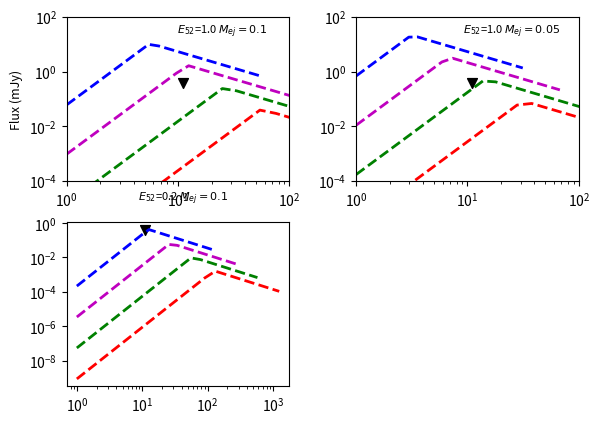

The matplotlib source for this figure: (Note: this script raises an exception after producing the figure.)
import numpy as np
import matplotlib.pyplot as plt
from matplotlib.font_manager import FontProperties
fontP=FontProperties()
 
#---------------------------------------



def Fong16(E52,mej,n0,dl26,nuobs):
    dl27 = dl26/10.
    t0 = (300./365.)*(E52**-0.5)*((mej/0.01)**(5./6.))/(n0**(1./3.))
    p=2.2
    a=(5.*p-3)*0.25;b=0.25*(5.*p-7.); d=0.25*(p+1.); g=0.5*(p-1)
    c1 = 3.e5*( 1.1**(0.5*(5.*p-7.)) )*( 4.3**(-0.5*(p-1)))
    #print 'c1 is', c1
    f0 = c1*(E52**a)*((mej/0.01)**-b)*(n0**d)/(dl27*dl27*((nuobs/6.)**g))
    tf=(t0,f0)
    return tf
#----------------------------Main code-----------------------
#Give nuobs in GHz
 
#GRB160821b
#dl_26 = 771.e6*3.08e18/1.e26; epoch=1.5
 
#GRB140903a
#dl_26=1874e6*3.08e18/1.e26;  epoch=3.5
 
#GRB100625a
#dl_26=2536.6e6*3.08e18/1.e26;  epoch=7.5
 
#GRB100625a
plt.subplot(2,2,1)    
dl_26=771.1e6*3.08e18/1.e26;  epoch=7.5
 
mej1=0.1
p = 2.2
y = -(15.*p-21.)/10.
 
#plt.text(20.,50.,'GRB160821b, $M_{ej} = 0.01$',horizontalalignment='center',verticalalignment='center')
 
plt.text(25.,30.,'$E_{52}$=1.0 $M_{ej} = 0.1$',horizontalalignment='center',verticalalignment='center',size=8)
 
#td1= MetzBower(10.,1.,0.2,dl_26)[0]
#fp1= MetzBower(10.,1.,0.2,dl_26)[1]
#print td1,fp1
#tin=np.logspace(np.log10(1.5),np.log10(td1),20)
#plt.loglog(tin,10**fout,'g-',label='E52=10, n0 = 1.')
 
 
 
#----- 610 upper limit ----
plt.scatter(11.,0.39,marker='v',color='k',s=50)



td1= Fong16(1.,mej1,0.001,dl_26,0.6)[0]
print (td1)
tin=np.logspace(np.log10(1.),1.+np.log10(td1),20)
 
fp1= Fong16(1.,mej1,0.001,dl_26,0.6)[1]
fout1= np.log10(fp1)+3.*(np.log10(tin)-np.log10(td1))
fout2= np.log10(fp1)+y*(np.log10(tin)-np.log10(td1))
fout=np.where(tin < td1,fout1,fout2)
plt.loglog(tin,10**(fout-3),'r--',lw=2.0,label='n0=0.001')



#Fong16(E52,mej,n0,dl26,nuobs)
td1= Fong16(1.,mej1,0.01,dl_26,0.6)[0]
tin=np.logspace(np.log10(1.),1.+np.log10(td1),20)
#
fp1= Fong16(1.,mej1,0.01,dl_26,0.6)[1]
fout1= np.log10(fp1)+3.*(np.log10(tin)-np.log10(td1))
fout2= np.log10(fp1)+y*(np.log10(tin)-np.log10(td1))
fout=np.where(tin < td1,fout1,fout2)
plt.loglog(tin,10**(fout-3),'g--',lw=2.0,label='n0=0.01')


#Fong16(E52,mej,n0,dl26,nuobs)
td1= Fong16(1.,mej1,0.1,dl_26,0.6)[0]
tin=np.logspace(np.log10(1.),1.+np.log10(td1),20)
#
fp1= Fong16(1.,mej1,0.1,dl_26,0.6)[1]
fout1= np.log10(fp1)+3.*(np.log10(tin)-np.log10(td1))
fout2= np.log10(fp1)+y*(np.log10(tin)-np.log10(td1))
fout=np.where(tin < td1,fout1,fout2)
plt.loglog(tin,10**(fout-3),'m--',lw=2.0,label='n0=0.1$')


#Fong16(E52,mej,n0,dl26,nuobs)
td1= Fong16(1.,mej1,1.,dl_26,0.6)[0]
tin=np.logspace(np.log10(1.),1.+np.log10(td1),20)
#
fp1= Fong16(1.,mej1,1.,dl_26,0.6)[1]
fout1= np.log10(fp1)+3.*(np.log10(tin)-np.log10(td1))
fout2= np.log10(fp1)+y*(np.log10(tin)-np.log10(td1))
fout=np.where(tin < td1,fout1,fout2)
plt.loglog(tin,10**(fout-3),'b--',lw=2.0,label='n0=1.0')


plt.gca().set_xlim(1.,100.)
plt.gca().set_ylim(1.e-4,1.e2)
plt.subplots_adjust(top=0.92, bottom=0.15, left=0.15, right=0.95, hspace=0.25,
                    wspace=0.3)
plt.ylabel('Flux (mJy)',size=9)



plt.subplot(2,2,2)    
dl_26=771.1e6*3.08e18/1.e26;  epoch=7.5
 
mej1=0.05
p = 2.2
y = -(15.*p-21.)/10.
 
#plt.text(20.,50.,'GRB160821b, $M_{ej} = 0.01$',horizontalalignment='center',verticalalignment='center')
 
plt.text(25.,30.,'$E_{52}$=1.0 $M_{ej} = 0.05$',horizontalalignment='center',verticalalignment='center',size=8)
 
#td1= MetzBower(10.,1.,0.2,dl_26)[0]
#fp1= MetzBower(10.,1.,0.2,dl_26)[1]
#print td1,fp1
#tin=np.logspace(np.log10(1.5),np.log10(td1),20)
#plt.loglog(tin,10**fout,'g-',label='E52=10, n0 = 1.')
 
 
 
#----- 610 upper limit ----
plt.scatter(11.,0.39,marker='v',color='k',s=50)



td1= Fong16(1.,mej1,0.001,dl_26,0.6)[0]
print (td1)
tin=np.logspace(np.log10(1.),1.+np.log10(td1),20)
 
fp1= Fong16(1.,mej1,0.001,dl_26,0.6)[1]
fout1= np.log10(fp1)+3.*(np.log10(tin)-np.log10(td1))
fout2= np.log10(fp1)+y*(np.log10(tin)-np.log10(td1))
fout=np.where(tin < td1,fout1,fout2)
plt.loglog(tin,10**(fout-3),'r--',lw=2.0,label='n0=0.001')



#Fong16(E52,mej,n0,dl26,nuobs)
td1= Fong16(1.,mej1,0.01,dl_26,0.6)[0]
tin=np.logspace(np.log10(1.),1.+np.log10(td1),20)
#
fp1= Fong16(1.,mej1,0.01,dl_26,0.6)[1]
fout1= np.log10(fp1)+3.*(np.log10(tin)-np.log10(td1))
fout2= np.log10(fp1)+y*(np.log10(tin)-np.log10(td1))
fout=np.where(tin < td1,fout1,fout2)
plt.loglog(tin,10**(fout-3),'g--',lw=2.0,label='n0=0.01')


#Fong16(E52,mej,n0,dl26,nuobs)
td1= Fong16(1.,mej1,0.1,dl_26,0.6)[0]
tin=np.logspace(np.log10(1.),1.+np.log10(td1),20)
#
fp1= Fong16(1.,mej1,0.1,dl_26,0.6)[1]
fout1= np.log10(fp1)+3.*(np.log10(tin)-np.log10(td1))
fout2= np.log10(fp1)+y*(np.log10(tin)-np.log10(td1))
fout=np.where(tin < td1,fout1,fout2)
plt.loglog(tin,10**(fout-3),'m--',lw=2.0,label='n0=0.1')


#Fong16(E52,mej,n0,dl26,nuobs)
td1= Fong16(1.,mej1,1.,dl_26,0.6)[0]
tin=np.logspace(np.log10(1.),1.+np.log10(td1),20)
#
fp1= Fong16(1.,mej1,1.,dl_26,0.6)[1]
fout1= np.log10(fp1)+3.*(np.log10(tin)-np.log10(td1))
fout2= np.log10(fp1)+y*(np.log10(tin)-np.log10(td1))
fout=np.where(tin < td1,fout1,fout2)
plt.loglog(tin,10**(fout-3),'b--',lw=2.0,label='n0=1.0')


plt.gca().set_xlim(1.,100.)
plt.gca().set_ylim(1.e-4,1.e2)





plt.subplot(2,2,3)    
dl_26=771.1e6*3.08e18/1.e26;  epoch=7.5
 
mej1=0.1
p = 2.2
y = -(15.*p-21.)/10.
 
#plt.text(20.,50.,'GRB160821b, $M_{ej} = 0.01$',horizontalalignment='center',verticalalignment='center')
 
plt.text(43.,30.,'$E_{52}$=0.2 $M_{ej} = 0.1$',horizontalalignment='center',verticalalignment='center',size=8)
 
#td1= MetzBower(10.,1.,0.2,dl_26)[0]
#fp1= MetzBower(10.,1.,0.2,dl_26)[1]
#print td1,fp1
#tin=np.logspace(np.log10(1.5),np.log10(td1),20)
#plt.loglog(tin,10**fout,'g-',label='E52=10, n0 = 1.')
 
 
 
#----- 610 upper limit ----
plt.scatter(11.,0.39,marker='v',color='k',s=50)



td1= Fong16(2.e-1,mej1,0.001,dl_26,0.6)[0]
print (td1)
tin=np.logspace(np.log10(1.),1.+np.log10(td1),20)
 
fp1= Fong16(2.e-1,mej1,0.001,dl_26,0.6)[1]
fout1= np.log10(fp1)+3.*(np.log10(tin)-np.log10(td1))
fout2= np.log10(fp1)+y*(np.log10(tin)-np.log10(td1))
fout=np.where(tin < td1,fout1,fout2)
plt.loglog(tin,10**(fout-3),'r--',lw=2.0,label='n0=0.001')



#Fong16(E52,mej,n0,dl26,nuobs)
td1= Fong16(2.e-1,mej1,0.01,dl_26,0.6)[0]
tin=np.logspace(np.log10(1.),1.+np.log10(td1),20)
#
fp1= Fong16(2.e-1,mej1,0.01,dl_26,0.6)[1]
fout1= np.log10(fp1)+3.*(np.log10(tin)-np.log10(td1))
fout2= np.log10(fp1)+y*(np.log10(tin)-np.log10(td1))
fout=np.where(tin < td1,fout1,fout2)
plt.loglog(tin,10**(fout-3),'g--',lw=2.0,label='n0=0.01')


#Fong16(E52,mej,n0,dl26,nuobs)
td1= Fong16(2.e-1,mej1,0.1,dl_26,0.6)[0]
tin=np.logspace(np.log10(1.),1.+np.log10(td1),20)
#
fp1= Fong16(2.e-1,mej1,0.1,dl_26,0.6)[1]
fout1= np.log10(fp1)+3.*(np.log10(tin)-np.log10(td1))
fout2= np.log10(fp1)+y*(np.log10(tin)-np.log10(td1))
fout=np.where(tin < td1,fout1,fout2)
plt.loglog(tin,10**(fout-3),'m--',lw=2.0,label='n0=0.1')


#Fong16(E52,mej,n0,dl26,nuobs)
td1= Fong16(2.e-1,mej1,1.,dl_26,0.6)[0]
tin=np.logspace(np.log10(1.),1.+np.log10(td1),20)
#
fp1= Fong16(2.e-1,mej1,1.,dl_26,0.6)[1]
fout1= np.log10(fp1)+3.*(np.log10(tin)-np.log10(td1))
fout2= np.log10(fp1)+y*(np.log10(tin)-np.log10(td1))
fout=np.where(tin < td1,fout1,fout2)
plt.loglog(tin,10**(fout-3),'b--',lw=2.0,label='n0=1.0')

fontP.set_size('x-small')
plt.legend(prop=fontP,ncol=1,loc='left corner').draw_frame(False)
plt.xlabel(r'($t-t_0$)yrs',size=12)
plt.ylabel('Flux (mJy)',size=9)
plt.gca().set_xlim(1.,100.)
plt.gca().set_ylim(1.e-4,1.e2)
plt.gca().set_xlim(1.,200.)
plt.gca().set_ylim(1.e-4,1.e2)
plt.subplots_adjust(top=0.92, bottom=0.15, left=0.15, right=0.95, hspace=0.25,
                    wspace=0.3)



plt.subplot(2,2,4)    
dl_26=771.1e6*3.08e18/1.e26;  epoch=7.5
 
mej1=0.05
p = 2.2
y = -(15.*p-21.)/10.
 
#plt.text(20.,50.,'GRB160821b, $M_{ej} = 0.01$',horizontalalignment='center',verticalalignment='center')
 
plt.text(35.,30.,'$E_{52}$=0.2 $M_{ej} = 0.05$',horizontalalignment='center',verticalalignment='center',size=8)
 
#td1= MetzBower(10.,1.,0.2,dl_26)[0]
#fp1= MetzBower(10.,1.,0.2,dl_26)[1]
#print td1,fp1
#tin=np.logspace(np.log10(1.5),np.log10(td1),20)
#plt.loglog(tin,10**fout,'g-',label='E52=10, n0 = 1.')
 
 
 
#----- 610 upper limit ----
plt.scatter(11.,0.39,marker='v',color='k',s=50)



td1= Fong16(2.e-1,mej1,0.001,dl_26,0.6)[0]
print (td1)
tin=np.logspace(np.log10(1.),1.+np.log10(td1),20)
 
fp1= Fong16(2.e-1,mej1,0.001,dl_26,0.6)[1]
fout1= np.log10(fp1)+3.*(np.log10(tin)-np.log10(td1))
fout2= np.log10(fp1)+y*(np.log10(tin)-np.log10(td1))
fout=np.where(tin < td1,fout1,fout2)
plt.loglog(tin,10**(fout-3),'r--',lw=2.0,label='n0=0.001')



#Fong16(E52,mej,n0,dl26,nuobs)
td1= Fong16(2.e-1,mej1,0.01,dl_26,0.6)[0]
tin=np.logspace(np.log10(1.),1.+np.log10(td1),20)
#
fp1= Fong16(2.e-1,mej1,0.01,dl_26,0.6)[1]
fout1= np.log10(fp1)+3.*(np.log10(tin)-np.log10(td1))
fout2= np.log10(fp1)+y*(np.log10(tin)-np.log10(td1))
fout=np.where(tin < td1,fout1,fout2)
plt.loglog(tin,10**(fout-3),'g--',lw=2.0,label='n0=0.01')


#Fong16(E52,mej,n0,dl26,nuobs)
td1= Fong16(2.e-1,mej1,0.1,dl_26,0.6)[0]
tin=np.logspace(np.log10(1.),1.+np.log10(td1),20)
#
fp1= Fong16(2.e-1,mej1,0.1,dl_26,0.6)[1]
fout1= np.log10(fp1)+3.*(np.log10(tin)-np.log10(td1))
fout2= np.log10(fp1)+y*(np.log10(tin)-np.log10(td1))
fout=np.where(tin < td1,fout1,fout2)
plt.loglog(tin,10**(fout-3),'m--',lw=2.0,label='n0=0.1')


#Fong16(E52,mej,n0,dl26,nuobs)
td1= Fong16(2.e-1,mej1,1.,dl_26,0.6)[0]
tin=np.logspace(np.log10(1.),1.+np.log10(td1),20)
#
fp1= Fong16(2.e-1,mej1,1.,dl_26,0.6)[1]
fout1= np.log10(fp1)+3.*(np.log10(tin)-np.log10(td1))
fout2= np.log10(fp1)+y*(np.log10(tin)-np.log10(td1))
fout=np.where(tin < td1,fout1,fout2)
plt.loglog(tin,10**(fout-3),'b--',lw=2.0,label='n0=1.0')
plt.xlabel(r'($t-t_0$)yrs',size=12)




#plt.subplot(2,1,1)
#plt.axhline(y=0.1,xmin=0,xmax=1,ls='-.',c='k')
#plt.axvline(x=epoch,ymin=0,ymax=1,ls='-.',c='k')

#pylab.legend(prop=fontP,ncol=3,loc='lower left')

plt.gca().set_xlim(1.,200.)
plt.gca().set_ylim(1.e-4,1.e2)
#plt.grid()
plt.savefig('grb050709_610.jpg',dpi=1000)
plt.show()




























